Dataset: dataset (GitHub, Prasone/Starfruit-Disease-Detection-using-MobileNetV2---HSV). Classes: anthracnose, bed bugs, fruit borer, healthy fruits, healthy leaf.

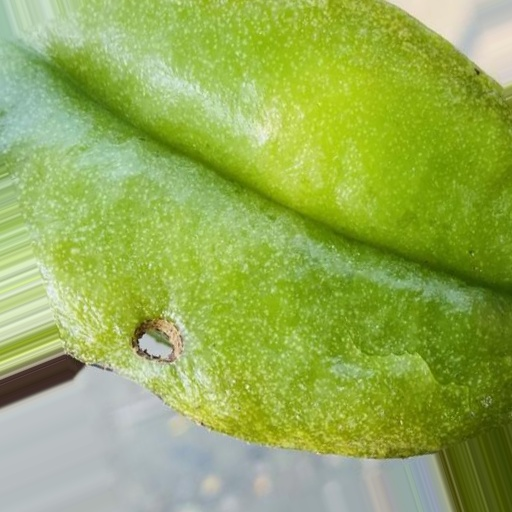
Label: fruit borer

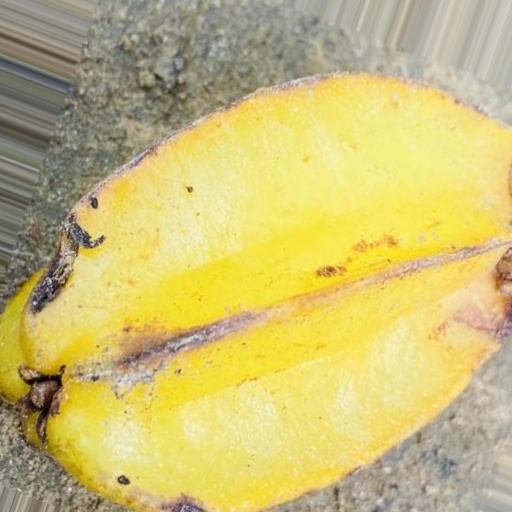
Label: bed bugs

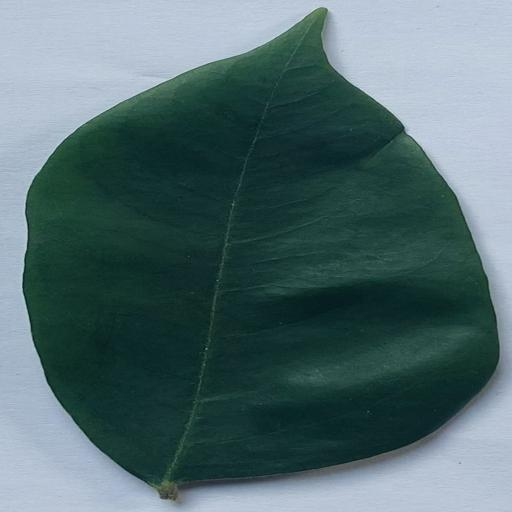
Label: healthy leaf

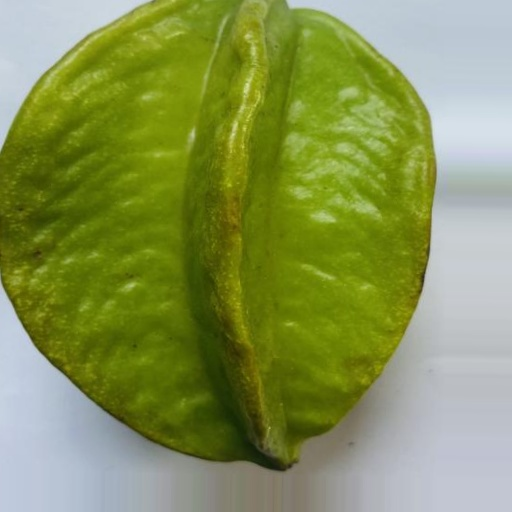
Label: healthy fruits

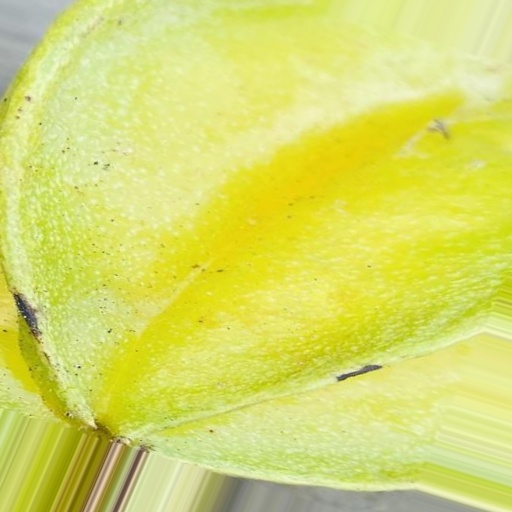
Label: bed bugs

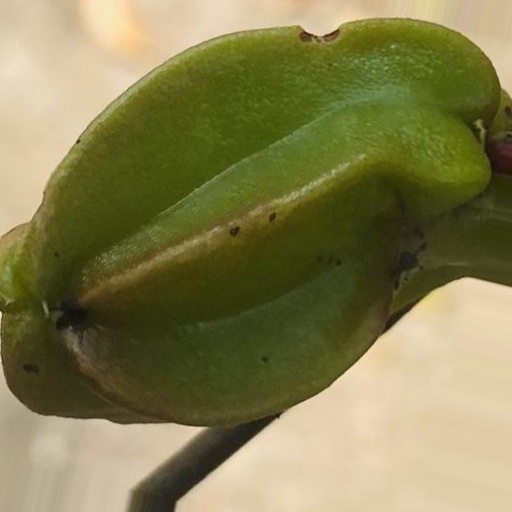
Label: anthracnose
